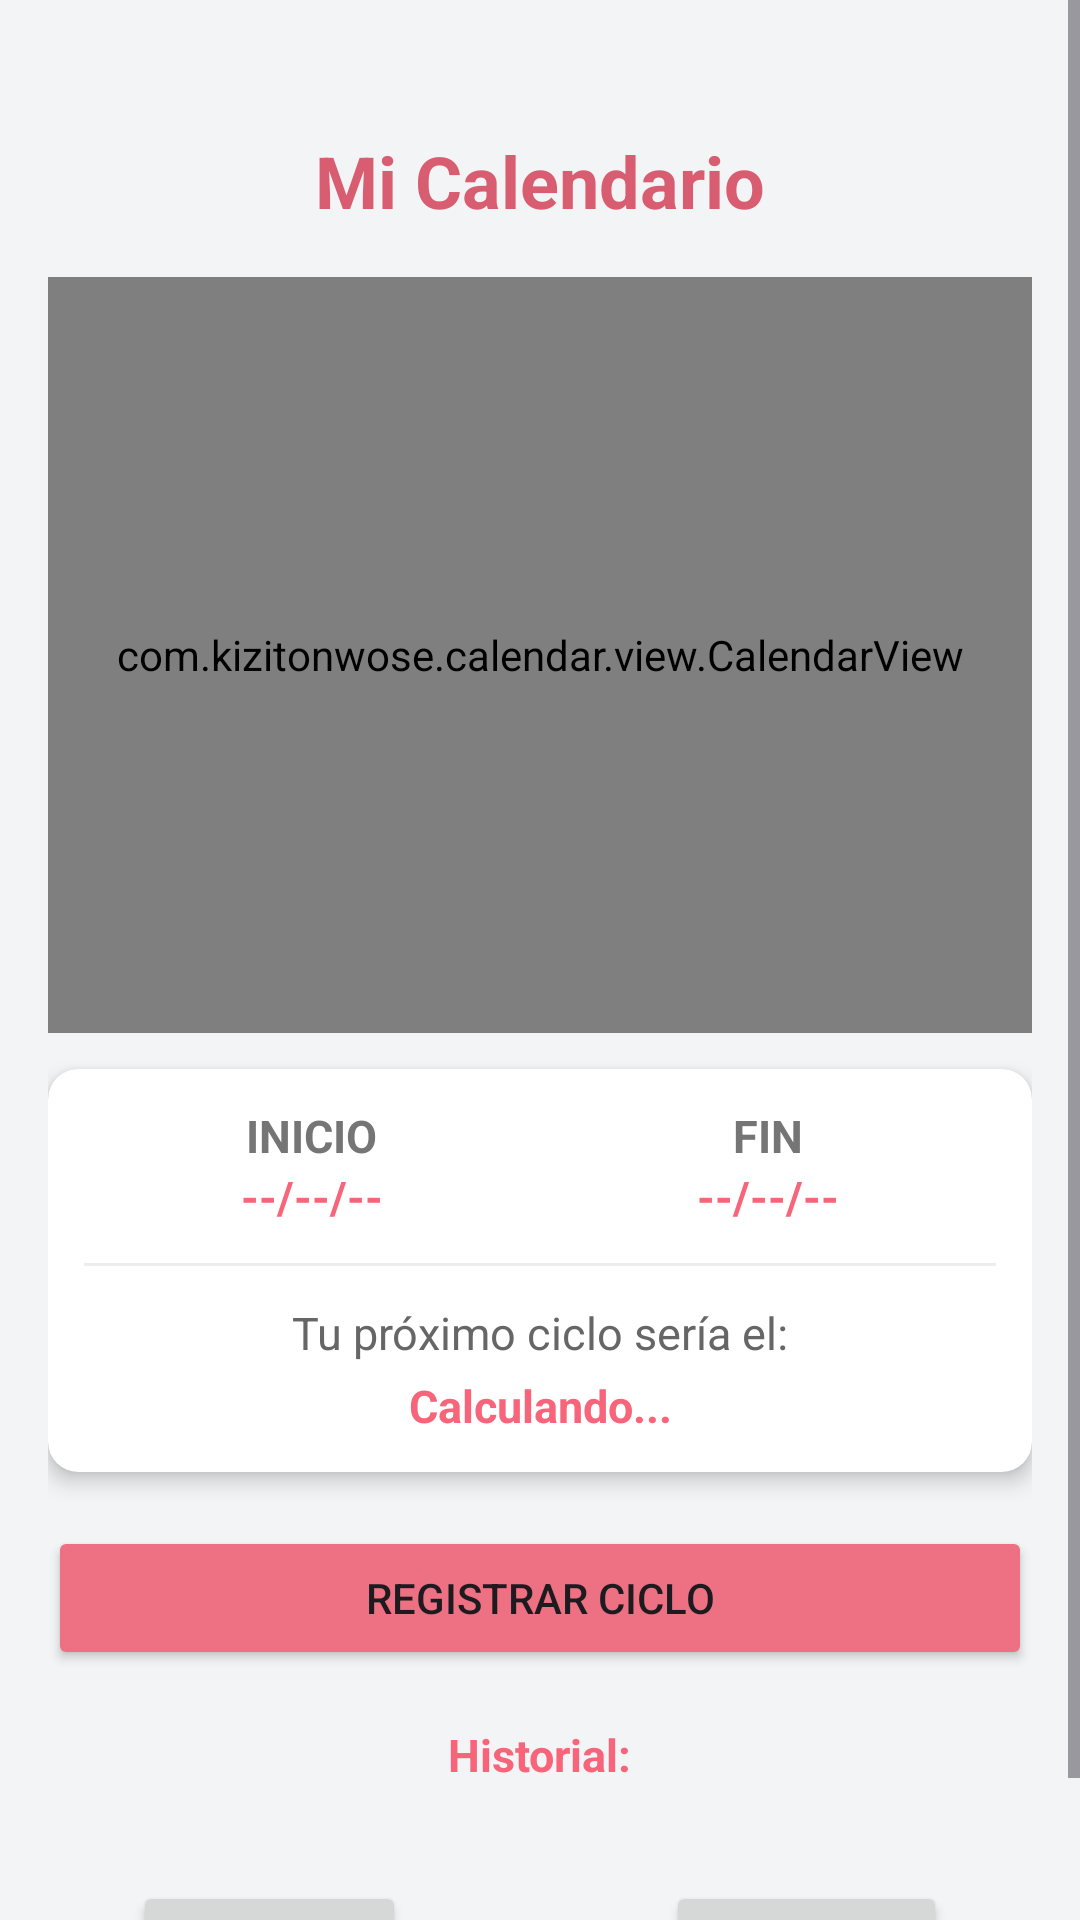

The Android layout XML behind this screen, and the referenced resources:
<!-- AndroidManifest.xml: application theme Theme.PROYECTOFINAL -->
<!-- res/layout/fragment_tracker.xml -->
<?xml version="1.0" encoding="utf-8"?>
<ScrollView xmlns:android="http://schemas.android.com/apk/res/android"
    xmlns:app="http://schemas.android.com/apk/res-auto"
    android:layout_width="match_parent"
    android:layout_height="match_parent"
    android:background="@color/backApp"
    android:fillViewport="true">

    <LinearLayout
        android:layout_width="match_parent"
        android:layout_height="wrap_content"
        android:orientation="vertical"
        android:padding="16dp"
        android:gravity="center_horizontal">

        <TextView
            android:layout_width="wrap_content"
            android:layout_height="wrap_content"
            android:layout_marginBottom="16dp"
            android:layout_marginTop="28dp"
            android:text="Mi Calendario"
            android:textColor="@color/textRegister"
            android:textSize="24sp"
            android:textStyle="bold" />

        <com.kizitonwose.calendar.view.CalendarView
            android:id="@+id/calendarView"
            android:layout_width="match_parent"
            android:layout_height="252dp"
            android:background="#FFFFFF"
            android:layout_marginBottom="12dp"
            app:cv_dayViewResource="@layout/calendar_day_layout"
            app:cv_monthHeaderResource="@layout/calendar_day_titles_container"
            app:cv_daySize="seventhWidth"
            app:cv_outDateStyle="endOfGrid"
            />

        <androidx.cardview.widget.CardView
            android:layout_width="match_parent"
            android:layout_height="wrap_content"
            app:cardCornerRadius="10dp"
            app:cardElevation="4dp"
            android:layout_marginBottom="8dp">

            <LinearLayout
                android:layout_width="match_parent"
                android:layout_height="wrap_content"
                android:orientation="vertical"
                android:padding="12dp">

                <LinearLayout
                    android:layout_width="match_parent"
                    android:layout_height="wrap_content"
                    android:baselineAligned="false"
                    android:orientation="horizontal">

                    <LinearLayout
                        android:layout_width="0dp"
                        android:layout_height="wrap_content"
                        android:layout_weight="1"
                        android:gravity="center"
                        android:orientation="vertical">

                        <TextView
                            android:layout_width="wrap_content"
                            android:layout_height="wrap_content"
                            android:text="INICIO"
                            android:textColor="#757575"
                            android:textSize="15sp"
                            android:textStyle="bold" />

                        <TextView
                            android:id="@+id/tvInicio"
                            android:layout_width="wrap_content"
                            android:layout_height="wrap_content"
                            android:text="--/--/--"
                            android:textColor="@color/pinkText"
                            android:textSize="15sp"
                            android:textStyle="bold" />
                    </LinearLayout>

                    <LinearLayout
                        android:layout_width="0dp"
                        android:layout_height="wrap_content"
                        android:layout_weight="1"
                        android:gravity="center"
                        android:orientation="vertical">

                        <TextView
                            android:layout_width="wrap_content"
                            android:layout_height="wrap_content"
                            android:text="FIN"
                            android:textColor="#757575"
                            android:textSize="15sp"
                            android:textStyle="bold" />

                        <TextView
                            android:id="@+id/tvFin"
                            android:layout_width="wrap_content"
                            android:layout_height="wrap_content"
                            android:text="--/--/--"
                            android:textColor="@color/pinkText"
                            android:textSize="15sp"
                            android:textStyle="bold" />
                    </LinearLayout>
                </LinearLayout>

                <View
                    android:layout_width="match_parent"
                    android:layout_height="1dp"
                    android:layout_marginTop="12dp"
                    android:layout_marginBottom="12dp"
                    android:background="#EEEEEE" />

                <TextView
                    android:layout_width="match_parent"
                    android:layout_height="wrap_content"
                    android:gravity="center"
                    android:text="Tu próximo ciclo sería el:"
                    android:textSize="15sp"
                    android:textColor="#666666" />

                <TextView
                    android:id="@+id/tvProximo"
                    android:layout_width="match_parent"
                    android:layout_height="wrap_content"
                    android:layout_marginTop="4dp"
                    android:gravity="center"
                    android:text="Calculando..."
                    android:textColor="@color/pinkText"
                    android:textSize="15sp"
                    android:textStyle="bold" />

            </LinearLayout>
        </androidx.cardview.widget.CardView>

        <LinearLayout
            android:layout_width="match_parent"
            android:layout_height="wrap_content"
            android:orientation="vertical"
            android:paddingTop="10dp"
            android:paddingBottom="10dp">


            <Button
                android:id="@+id/btnLogPeriodStart"
                android:layout_width="match_parent"
                android:layout_height="wrap_content"
                android:backgroundTint="#ED7182"
                android:text="REGISTRAR CICLO" />

            <Button
                android:id="@+id/btnLogPeriodEnd"
                android:layout_width="match_parent"
                android:layout_height="wrap_content"
                android:backgroundTint="#FF5252"
                android:text="MARCAR FIN DEL PERÍODO ACTUAL"
                android:layout_marginTop="8dp"
                android:visibility="gone" /> </LinearLayout>

        <TextView
            android:layout_width="wrap_content"
            android:layout_height="wrap_content"
            android:text="Historial:"
            android:textColor="@color/pinkText"
            android:textStyle="bold"
            android:textSize="15sp"
            android:layout_marginTop="8dp"/>


    <androidx.recyclerview.widget.RecyclerView
        android:id="@+id/containerHistorial"
        android:layout_width="match_parent"
        android:layout_height="wrap_content"
        android:padding="12dp"
        android:clipToPadding="false"
        android:scrollbars="vertical"/>


    <LinearLayout
        android:id="@+id/paginationControls"
        android:layout_width="match_parent"
        android:layout_height="wrap_content"
        android:orientation="horizontal"
        android:gravity="center"
        android:layout_marginTop="8dp">

        <Button
            android:id="@+id/btnPrevPage"
            android:layout_width="wrap_content"
            android:layout_height="wrap_content"
            android:text="Anterior"/>

        <TextView
            android:id="@+id/tvPageIndicator"
            android:layout_width="wrap_content"
            android:layout_height="wrap_content"
            android:text="Página 1"
            android:layout_marginHorizontal="16dp"
            android:textColor="@color/pinkText"
            android:textStyle="bold"/>

        <Button
            android:id="@+id/btnNextPage"
            android:layout_width="wrap_content"
            android:layout_height="wrap_content"
            android:text="Siguiente"/>

    </LinearLayout>
    </LinearLayout>
</ScrollView>
<!-- res/layout/calendar_day_layout.xml (included above) -->
<?xml version="1.0" encoding="utf-8"?>
<TextView xmlns:android="http://schemas.android.com/apk/res/android"
    xmlns:tools="http://schemas.android.com/tools"
    android:id="@+id/calendarDayText"
    android:layout_width="match_parent"
    android:layout_height="wrap_content"
    android:gravity="center"
    android:padding="8dp"
    android:textSize="16sp"
    tools:text="22" />
<!-- res/layout/calendar_day_titles_container.xml (included above) -->
<?xml version="1.0" encoding="utf-8"?>
<LinearLayout xmlns:android="http://schemas.android.com/apk/res/android"
    android:orientation="vertical"
    android:layout_width="match_parent"
    android:layout_height="wrap_content">


    <TextView
        android:id="@+id/monthTitle"
        android:layout_width="match_parent"
        android:layout_height="wrap_content"
        android:gravity="center"
        android:textSize="18sp"
        android:textStyle="bold"
        android:textColor="@android:color/black"/>


    <LinearLayout
        android:id="@+id/weekDaysRow"
        android:layout_width="match_parent"
        android:layout_height="wrap_content"
        android:weightSum="7"
        android:orientation="horizontal">

        <include layout="@layout/calendar_day_title_text"/>
        <include layout="@layout/calendar_day_title_text"/>
        <include layout="@layout/calendar_day_title_text"/>
        <include layout="@layout/calendar_day_title_text"/>
        <include layout="@layout/calendar_day_title_text"/>
        <include layout="@layout/calendar_day_title_text"/>
        <include layout="@layout/calendar_day_title_text"/>
    </LinearLayout>
</LinearLayout>
<!-- res/layout/calendar_day_title_text.xml (included above) -->
<?xml version="1.0" encoding="utf-8"?>
<TextView xmlns:android="http://schemas.android.com/apk/res/android"
    android:layout_width="0dp"
    android:layout_height="wrap_content"
    android:layout_weight="1"
    android:gravity="center"
    android:textSize="14sp"
    android:textColor="@android:color/black"/>
<!-- resources referenced by this layout -->
<resources>
  <color name="backApp">#F3F4F6</color>
  <color name="pinkText">#F86479</color>
  <color name="textRegister">#D95D71</color>
  <style name="Theme.PROYECTOFINAL" parent="Base.Theme.PROYECTOFINAL" />
  <style name="Base.Theme.PROYECTOFINAL" parent="Theme.Material3.DayNight.NoActionBar">
  
          <item name="android:windowSplashScreenBackground">@color/backApp</item>
  
          <item name="android:windowSplashScreenAnimatedIcon">@drawable/logo_app</item>
  
      </style>
  <!-- drawable logo_app: png bitmap (drawable, 185479 bytes) -->
</resources>
